The GitHub repository tajijaddagiras/deteksi-ikan contains a labelled image folder "dataset_split" with 3 categories: rendah, sedang, tinggi. Examples follow, each with its label.

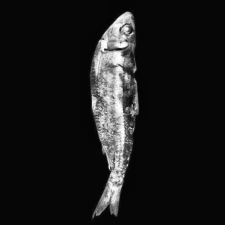
Label: tinggi

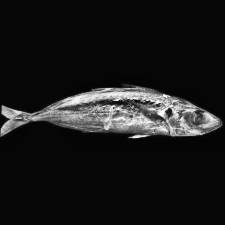
Label: sedang

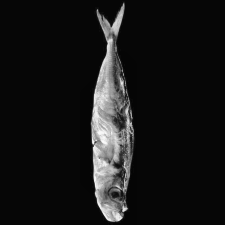
Label: rendah

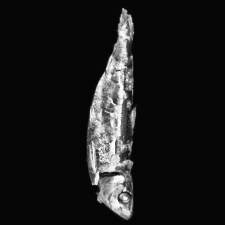
Label: tinggi

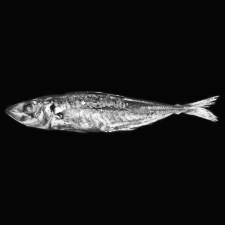
Label: sedang

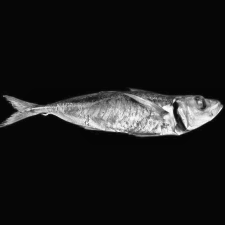
Label: rendah
